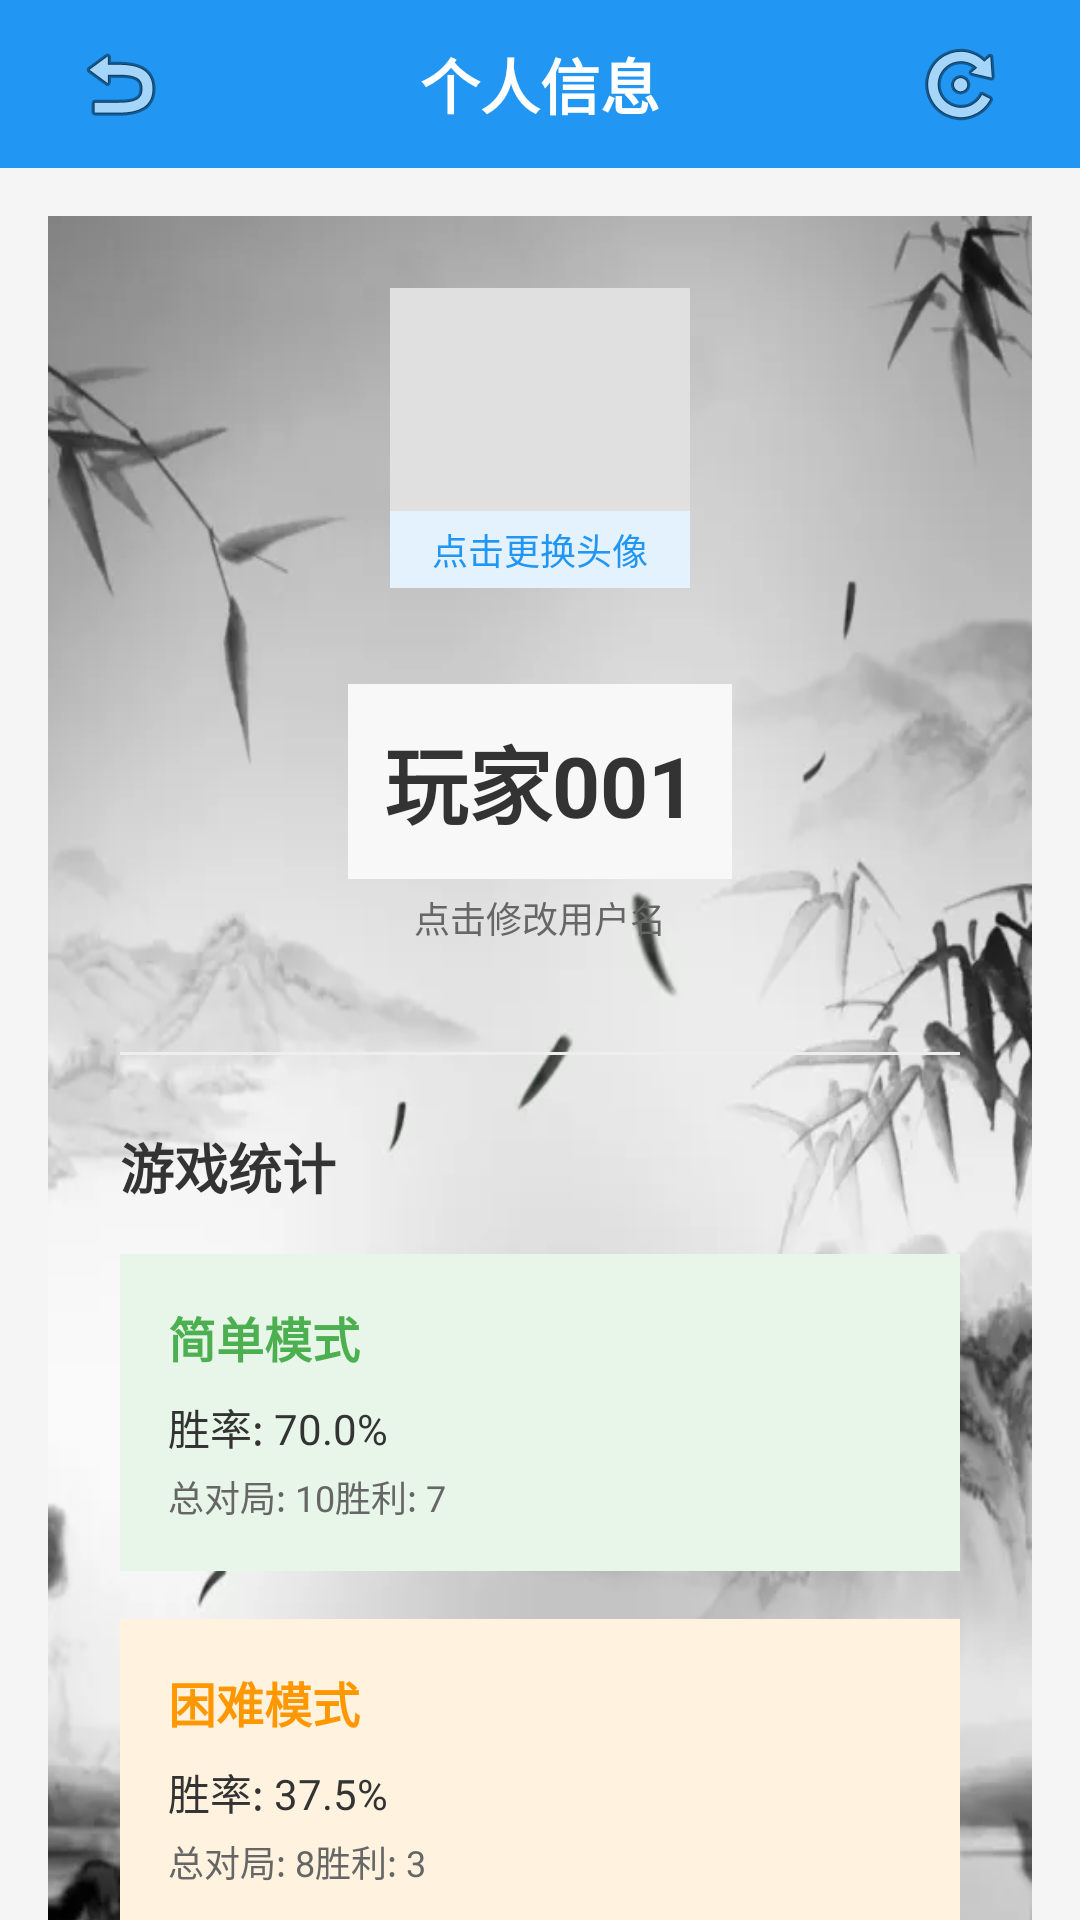

Layout XML and referenced resources for this Android screen:
<!-- AndroidManifest.xml: application theme Theme.GameApplication -->
<!-- res/layout/homepage_activity.xml -->
<?xml version="1.0" encoding="utf-8"?>
<LinearLayout xmlns:android="http://schemas.android.com/apk/res/android"
    android:layout_width="match_parent"
    android:layout_height="match_parent"
    android:background="#F5F5F5"
    android:fillViewport="true">

    <LinearLayout
        android:layout_width="match_parent"
        android:layout_height="wrap_content"
        android:orientation="vertical">

        
        <LinearLayout
            android:layout_width="match_parent"
            android:layout_height="56dp"
            android:orientation="horizontal"
            android:background="#2196F3"
            android:gravity="center_vertical"
            android:paddingHorizontal="16dp">

            
            <ImageButton
                android:id="@+id/btn_back"
                android:layout_width="48dp"
                android:layout_height="48dp"
                android:background="@android:color/transparent"
                android:src="@android:drawable/ic_menu_revert"
                android:scaleType="center"
                android:contentDescription="返回" />

            
            <TextView
                android:layout_width="0dp"
                android:layout_height="wrap_content"
                android:layout_weight="1"
                android:text="个人信息"
                android:textSize="20sp"
                android:textColor="#FFFFFF"
                android:textStyle="bold"
                android:gravity="center" />

            
            <ImageButton
                android:id="@+id/btn_switch_account"
                android:layout_width="48dp"
                android:layout_height="48dp"
                android:background="@android:color/transparent"
                android:src="@android:drawable/ic_menu_rotate"
                android:scaleType="center"
                android:contentDescription="切换账户"
                android:padding="8dp" />
        </LinearLayout>

        
        <LinearLayout
            android:layout_width="match_parent"
            android:layout_height="642dp"
            android:layout_margin="16dp"
            android:background="@drawable/rankbg"
            android:elevation="4dp"
            android:orientation="vertical"
            android:padding="24dp">

            
            <LinearLayout
                android:layout_width="match_parent"
                android:layout_height="wrap_content"
                android:layout_marginBottom="24dp"
                android:gravity="center_horizontal"
                android:orientation="vertical">

                
                <RelativeLayout
                    android:layout_width="wrap_content"
                    android:layout_height="wrap_content"
                    android:layout_marginBottom="8dp">

                    <ImageView
                        android:id="@+id/iv_avatar"
                        android:layout_width="100dp"
                        android:layout_height="100dp"
                        android:background="#E0E0E0"
                        android:clickable="true"
                        android:focusable="true"
                        android:foreground="?android:attr/selectableItemBackground"
                        android:padding="4dp"
                        android:scaleType="centerCrop"
                        android:src="@android:drawable/sym_def_app_icon" />

                    
                    <TextView
                        android:id="@+id/tv_change_avatar_hint"
                        android:layout_width="wrap_content"
                        android:layout_height="wrap_content"
                        android:layout_alignStart="@id/iv_avatar"
                        android:layout_alignEnd="@id/iv_avatar"
                        android:layout_alignBottom="@id/iv_avatar"
                        android:background="#E3F2FD"
                        android:clickable="true"
                        android:focusable="true"
                        android:gravity="center"
                        android:padding="4dp"
                        android:text="点击更换头像"
                        android:textColor="#2196F3"
                        android:textSize="12sp" />
                </RelativeLayout>

            </LinearLayout>

            
            <LinearLayout
                android:layout_width="match_parent"
                android:layout_height="wrap_content"
                android:layout_marginBottom="32dp"
                android:gravity="center_horizontal"
                android:orientation="vertical">

                
                <RelativeLayout
                    android:layout_width="wrap_content"
                    android:layout_height="wrap_content">

                    <TextView
                        android:id="@+id/tv_username"
                        android:layout_width="wrap_content"
                        android:layout_height="wrap_content"
                        android:background="#F8F8F8"
                        android:clickable="true"
                        android:focusable="true"
                        android:foreground="?android:attr/selectableItemBackground"
                        android:padding="12dp"
                        android:paddingHorizontal="24dp"
                        android:text="玩家001"
                        android:textColor="#333333"
                        android:textSize="28sp"
                        android:textStyle="bold" />

                    
                    <TextView
                        android:id="@+id/tv_change_username_hint"
                        android:layout_width="wrap_content"
                        android:layout_height="wrap_content"
                        android:layout_below="@id/tv_username"
                        android:layout_centerHorizontal="true"
                        android:clickable="true"
                        android:focusable="true"
                        android:padding="4dp"
                        android:text="点击修改用户名"
                        android:textColor="#666666"
                        android:textSize="12sp" />
                </RelativeLayout>

            </LinearLayout>

            
            <View
                android:layout_width="match_parent"
                android:layout_height="1dp"
                android:layout_marginBottom="24dp"
                android:background="#EEEEEE" />

            
            <TextView
                android:layout_width="wrap_content"
                android:layout_height="wrap_content"
                android:layout_marginBottom="16dp"
                android:text="游戏统计"
                android:textColor="#333333"
                android:textSize="18sp"
                android:textStyle="bold" />

            
            <LinearLayout
                android:layout_width="match_parent"
                android:layout_height="wrap_content"
                android:layout_marginBottom="16dp"
                android:background="#E8F5E9"
                android:orientation="vertical"
                android:padding="16dp">

                <TextView
                    android:layout_width="wrap_content"
                    android:layout_height="wrap_content"
                    android:layout_marginBottom="8dp"
                    android:text="简单模式"
                    android:textColor="#4CAF50"
                    android:textSize="16sp"
                    android:textStyle="bold" />

                <TextView
                    android:id="@+id/tv_easy_win_rate"
                    android:layout_width="wrap_content"
                    android:layout_height="wrap_content"
                    android:layout_marginBottom="4dp"
                    android:text="胜率: 70.0%"
                    android:textColor="#333333"
                    android:textSize="14sp" />

                <LinearLayout
                    android:layout_width="match_parent"
                    android:layout_height="wrap_content"
                    android:orientation="horizontal">

                    <TextView
                        android:id="@+id/tv_easy_total_games"
                        android:layout_width="wrap_content"
                        android:layout_height="wrap_content"
                        android:text="总对局: 10"
                        android:textColor="#666666"
                        android:textSize="12sp" />

                    <TextView
                        android:id="@+id/tv_easy_win_games"
                        android:layout_width="wrap_content"
                        android:layout_height="wrap_content"
                        android:text="胜利: 7"
                        android:textColor="#666666"
                        android:textSize="12sp" />
                </LinearLayout>
            </LinearLayout>

            
            <LinearLayout
                android:layout_width="match_parent"
                android:layout_height="wrap_content"
                android:background="#FFF3E0"
                android:orientation="vertical"
                android:padding="16dp">

                <TextView
                    android:layout_width="wrap_content"
                    android:layout_height="wrap_content"
                    android:layout_marginBottom="8dp"
                    android:text="困难模式"
                    android:textColor="#FF9800"
                    android:textSize="16sp"
                    android:textStyle="bold" />

                <TextView
                    android:id="@+id/tv_hard_win_rate"
                    android:layout_width="wrap_content"
                    android:layout_height="wrap_content"
                    android:layout_marginBottom="4dp"
                    android:text="胜率: 37.5%"
                    android:textColor="#333333"
                    android:textSize="14sp" />

                <LinearLayout
                    android:layout_width="match_parent"
                    android:layout_height="wrap_content"
                    android:orientation="horizontal">

                    <TextView
                        android:id="@+id/tv_hard_total_games"
                        android:layout_width="wrap_content"
                        android:layout_height="wrap_content"
                        android:text="总对局: 8"
                        android:textColor="#666666"
                        android:textSize="12sp" />

                    <TextView
                        android:id="@+id/tv_hard_win_games"
                        android:layout_width="wrap_content"
                        android:layout_height="wrap_content"
                        android:text="胜利: 3"
                        android:textColor="#666666"
                        android:textSize="12sp" />
                </LinearLayout>
            </LinearLayout>
        </LinearLayout>

        
        <TextView
            android:layout_width="match_parent"
            android:layout_height="wrap_content"
            android:text="提示：点击头像或用户名可直接修改"
            android:textSize="12sp"
            android:textColor="#999999"
            android:gravity="center"
            android:padding="16dp" />

    </LinearLayout>
</LinearLayout>
<!-- resources referenced by this layout -->
<resources>
  <!-- drawable rankbg: png bitmap (drawable, 17876 bytes) -->
  <style name="Theme.GameApplication" parent="Theme.MaterialComponents.DayNight.NoActionBar">
          
          <item name="colorPrimary">@color/purple_500</item>
          <item name="colorPrimaryVariant">@color/purple_700</item>
          <item name="colorOnPrimary">@color/white</item>
          
          <item name="colorSecondary">@color/teal_200</item>
          <item name="colorSecondaryVariant">@color/teal_700</item>
          <item name="colorOnSecondary">@color/black</item>
          
          <item name="android:statusBarColor">@android:color/transparent</item>
          
          <item name="android:windowFullscreen">true</item>
          
          <item name="android:windowTranslucentNavigation">true</item>
      </style>
  <!-- not gathered from this repository: default colours our renderer supplied (Android Studio template values) -->
  <color name="purple_500">#FF6200EE</color>
  <color name="purple_700">#FF3700B3</color>
  <color name="teal_200">#FF03DAC5</color>
  <color name="teal_700">#FF018786</color>
  <color name="black">#FF000000</color>
  <color name="white">#FFFFFFFF</color>
</resources>
